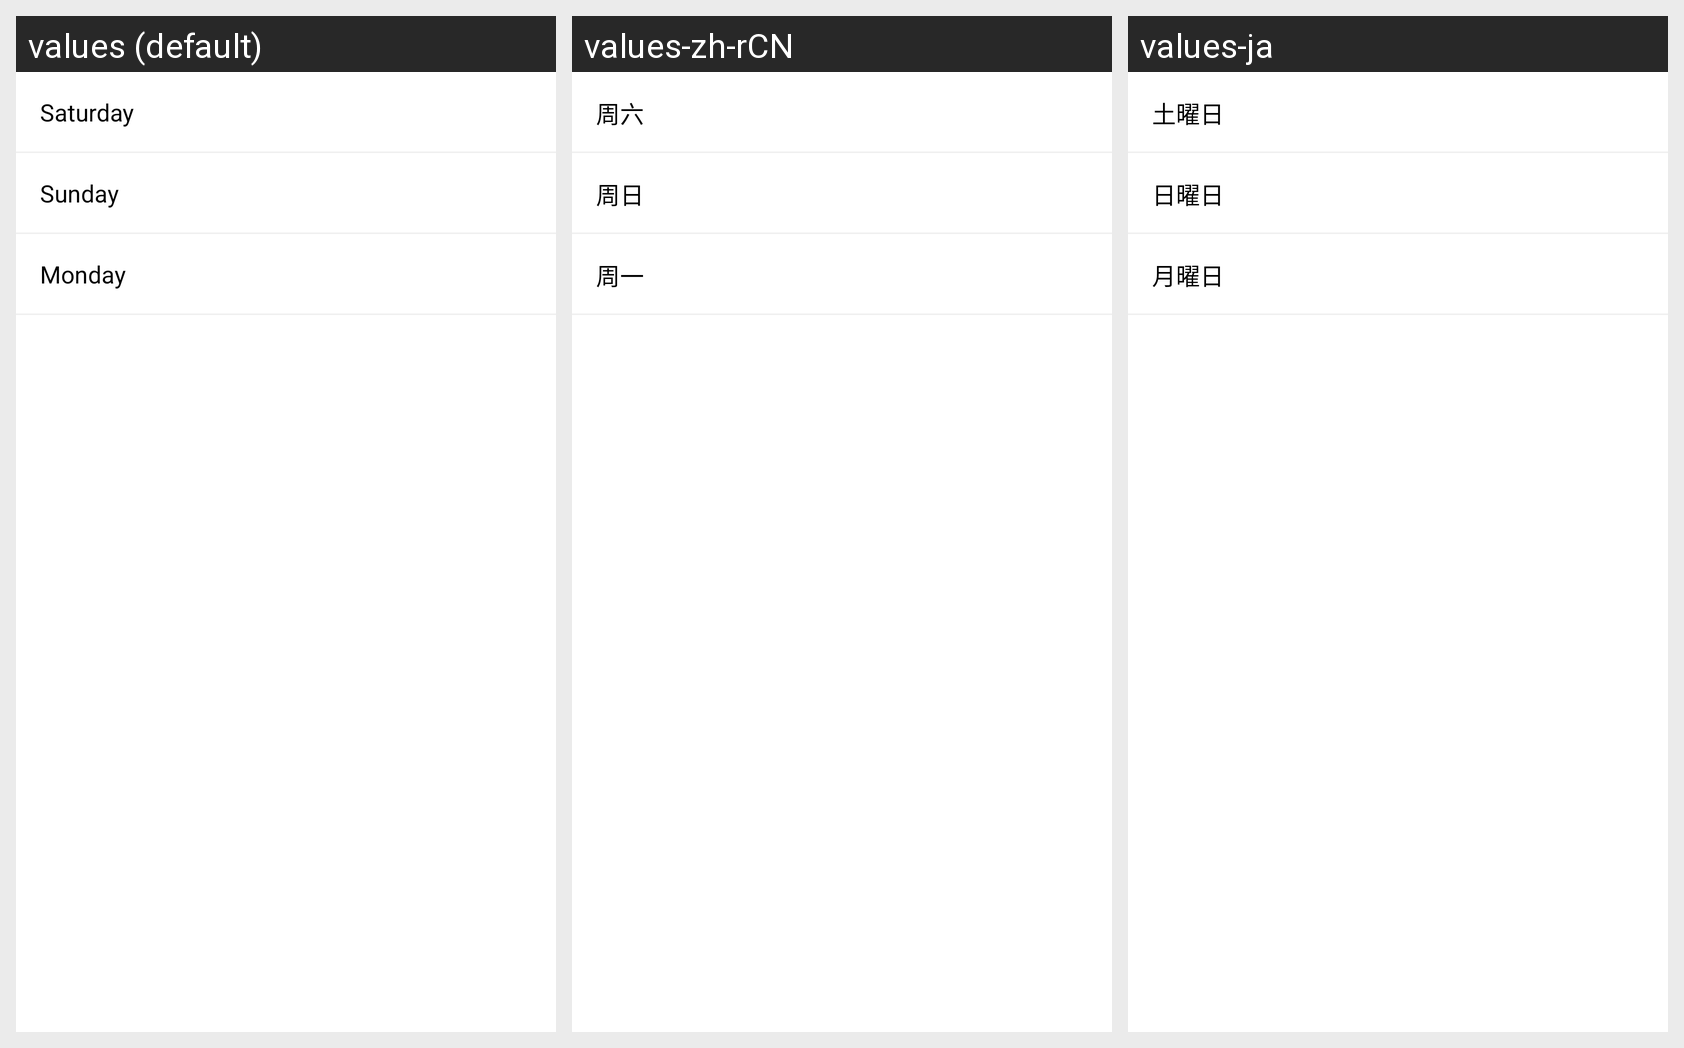

Translations of the strings shown on this Android screen, per locale in the grid:
Android screen res/layout/activity_user_week_startson_format.xml rendered under 3 locales, left to right: values (default), values-zh-rCN, values-ja. Device: Nexus 5 (rendered at 1080×1920; each locale shown at half size, 540×960, under a caption strip naming it); theme Theme.Doit.
Strings drawn on this screen, with the default value and each locale's value (text and hints the layout hard-codes, and strings that could not be matched under every locale, appear in the picture but are not listed):

saturday
  values: Saturday
  values-zh-rCN: 周六
  values-ja: 土曜日

sunday
  values: Sunday
  values-zh-rCN: 周日
  values-ja: 日曜日

monday
  values: Monday
  values-zh-rCN: 周一
  values-ja: 月曜日
